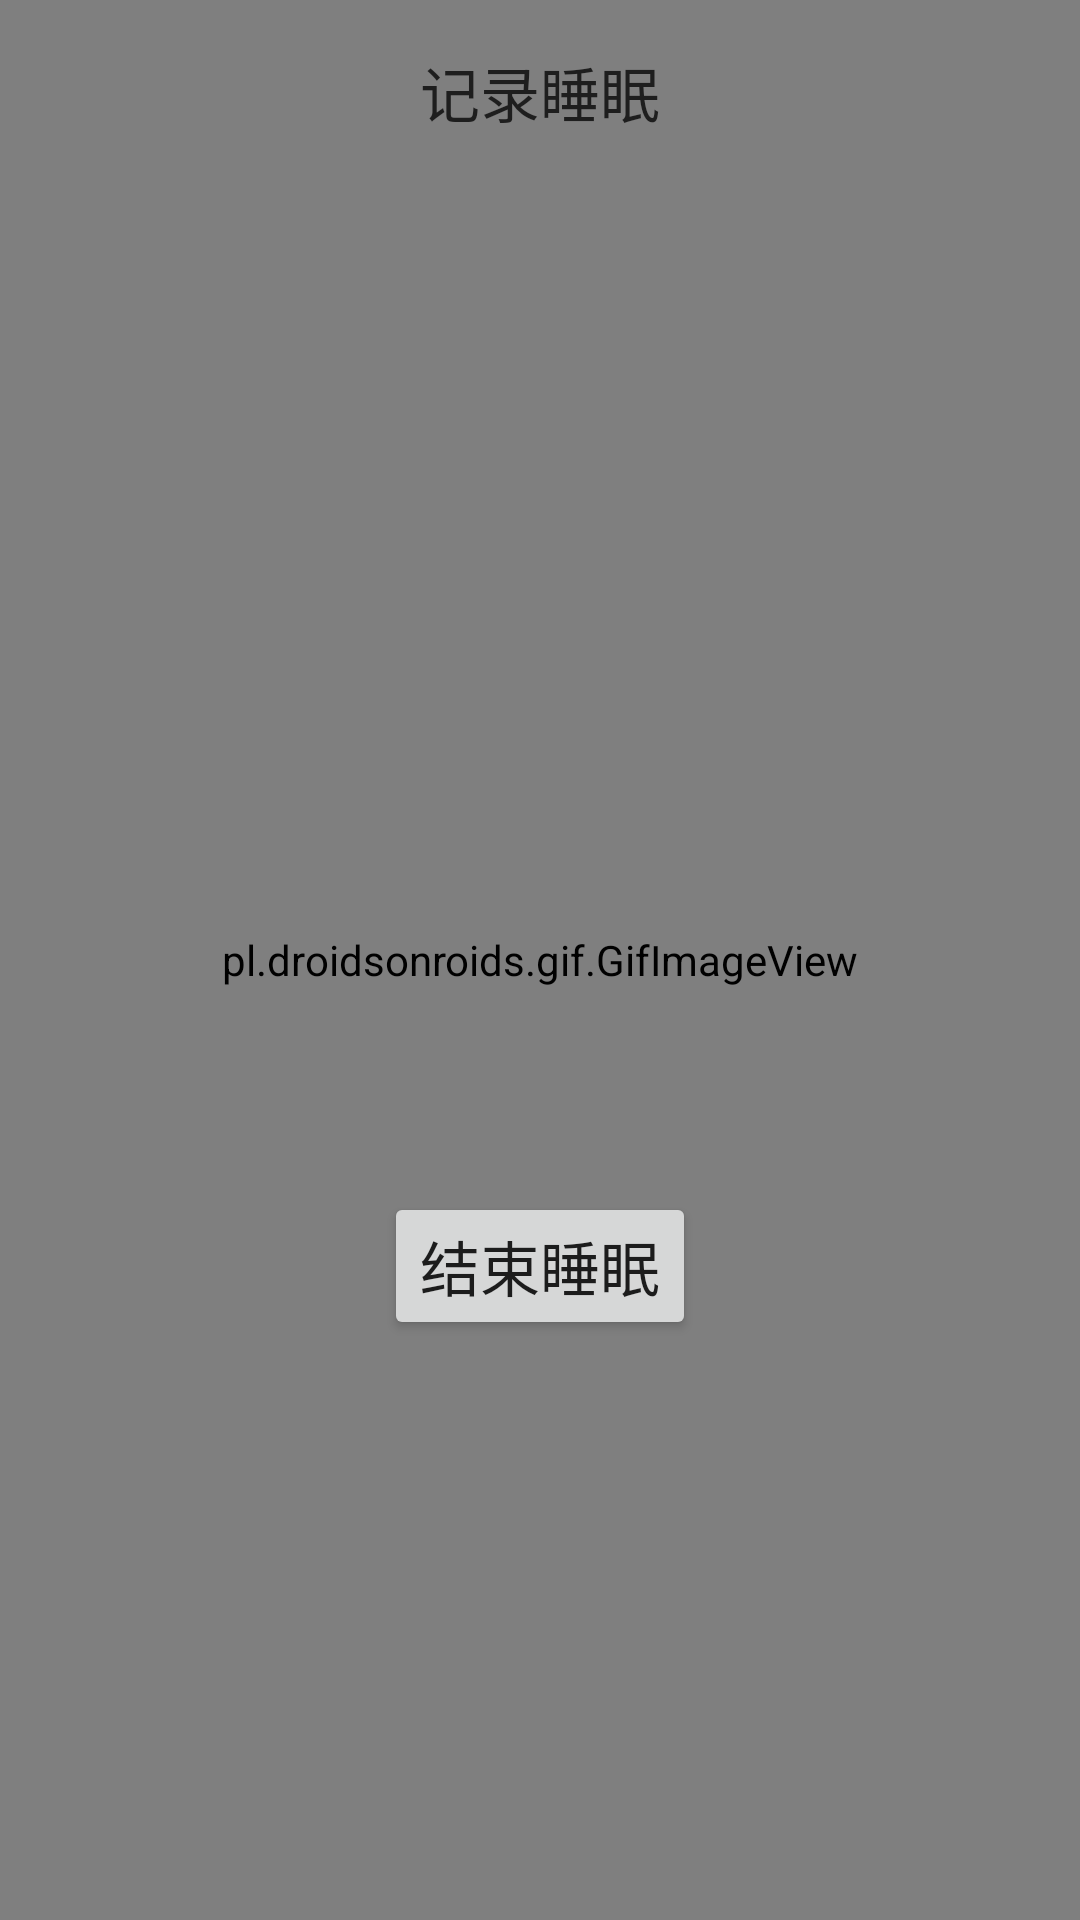

Here is an Android app screen rendered from its layout file. Give the layout XML and the strings, colors and styles it references.
<!-- AndroidManifest.xml: application theme Theme.Design.Light.NoActionBar -->
<!-- res/layout/activity_recordsleep.xml -->
<?xml version="1.0" encoding="utf-8"?>
<RelativeLayout xmlns:android="http://schemas.android.com/apk/res/android"
    xmlns:app="http://schemas.android.com/apk/res-auto"
    xmlns:tools="http://schemas.android.com/tools"
    android:layout_width="match_parent"
    android:layout_height="match_parent"
    tools:context=".recordsleep">

    <android.support.constraint.ConstraintLayout
        android:layout_width="match_parent"
        android:layout_height="match_parent"
        android:layout_alignParentStart="true"
        android:layout_alignParentTop="true">

        <pl.droidsonroids.gif.GifImageView
            android:id="@+id/gifImageView2"
            android:layout_width="match_parent"
            android:layout_height="match_parent"
            android:background="@drawable/record"
            app:layout_constraintBottom_toBottomOf="parent"
            app:layout_constraintEnd_toEndOf="parent"
            app:layout_constraintHorizontal_bias="1.0"
            app:layout_constraintStart_toStartOf="parent"
            app:layout_constraintTop_toTopOf="parent"
            app:layout_constraintVertical_bias="1.0" />

        <TextView
            android:id="@+id/textView33"
            android:layout_width="wrap_content"
            android:layout_height="wrap_content"
            android:layout_marginEnd="152dp"
            android:layout_marginStart="152dp"
            android:layout_marginTop="16dp"
            android:text="记录睡眠"
            android:textColor="#1E1E1E"
            android:textSize="20sp"
            app:layout_constraintEnd_toEndOf="parent"
            app:layout_constraintStart_toStartOf="parent"
            app:layout_constraintTop_toTopOf="parent" />

        <Button
            android:id="@+id/endrecord"
            android:layout_width="wrap_content"
            android:layout_height="wrap_content"
            android:layout_marginEnd="140dp"
            android:layout_marginStart="140dp"
            android:layout_marginTop="352dp"
            android:text="结束睡眠"
            android:textSize="20sp"
            app:layout_constraintEnd_toEndOf="parent"
            app:layout_constraintStart_toStartOf="parent"
            app:layout_constraintTop_toBottomOf="@+id/textView33" />

    </android.support.constraint.ConstraintLayout>

</RelativeLayout>
<!-- resources referenced by this layout -->
<resources>
  <!-- drawable record: gif bitmap (drawable, 216978 bytes) -->
</resources>
